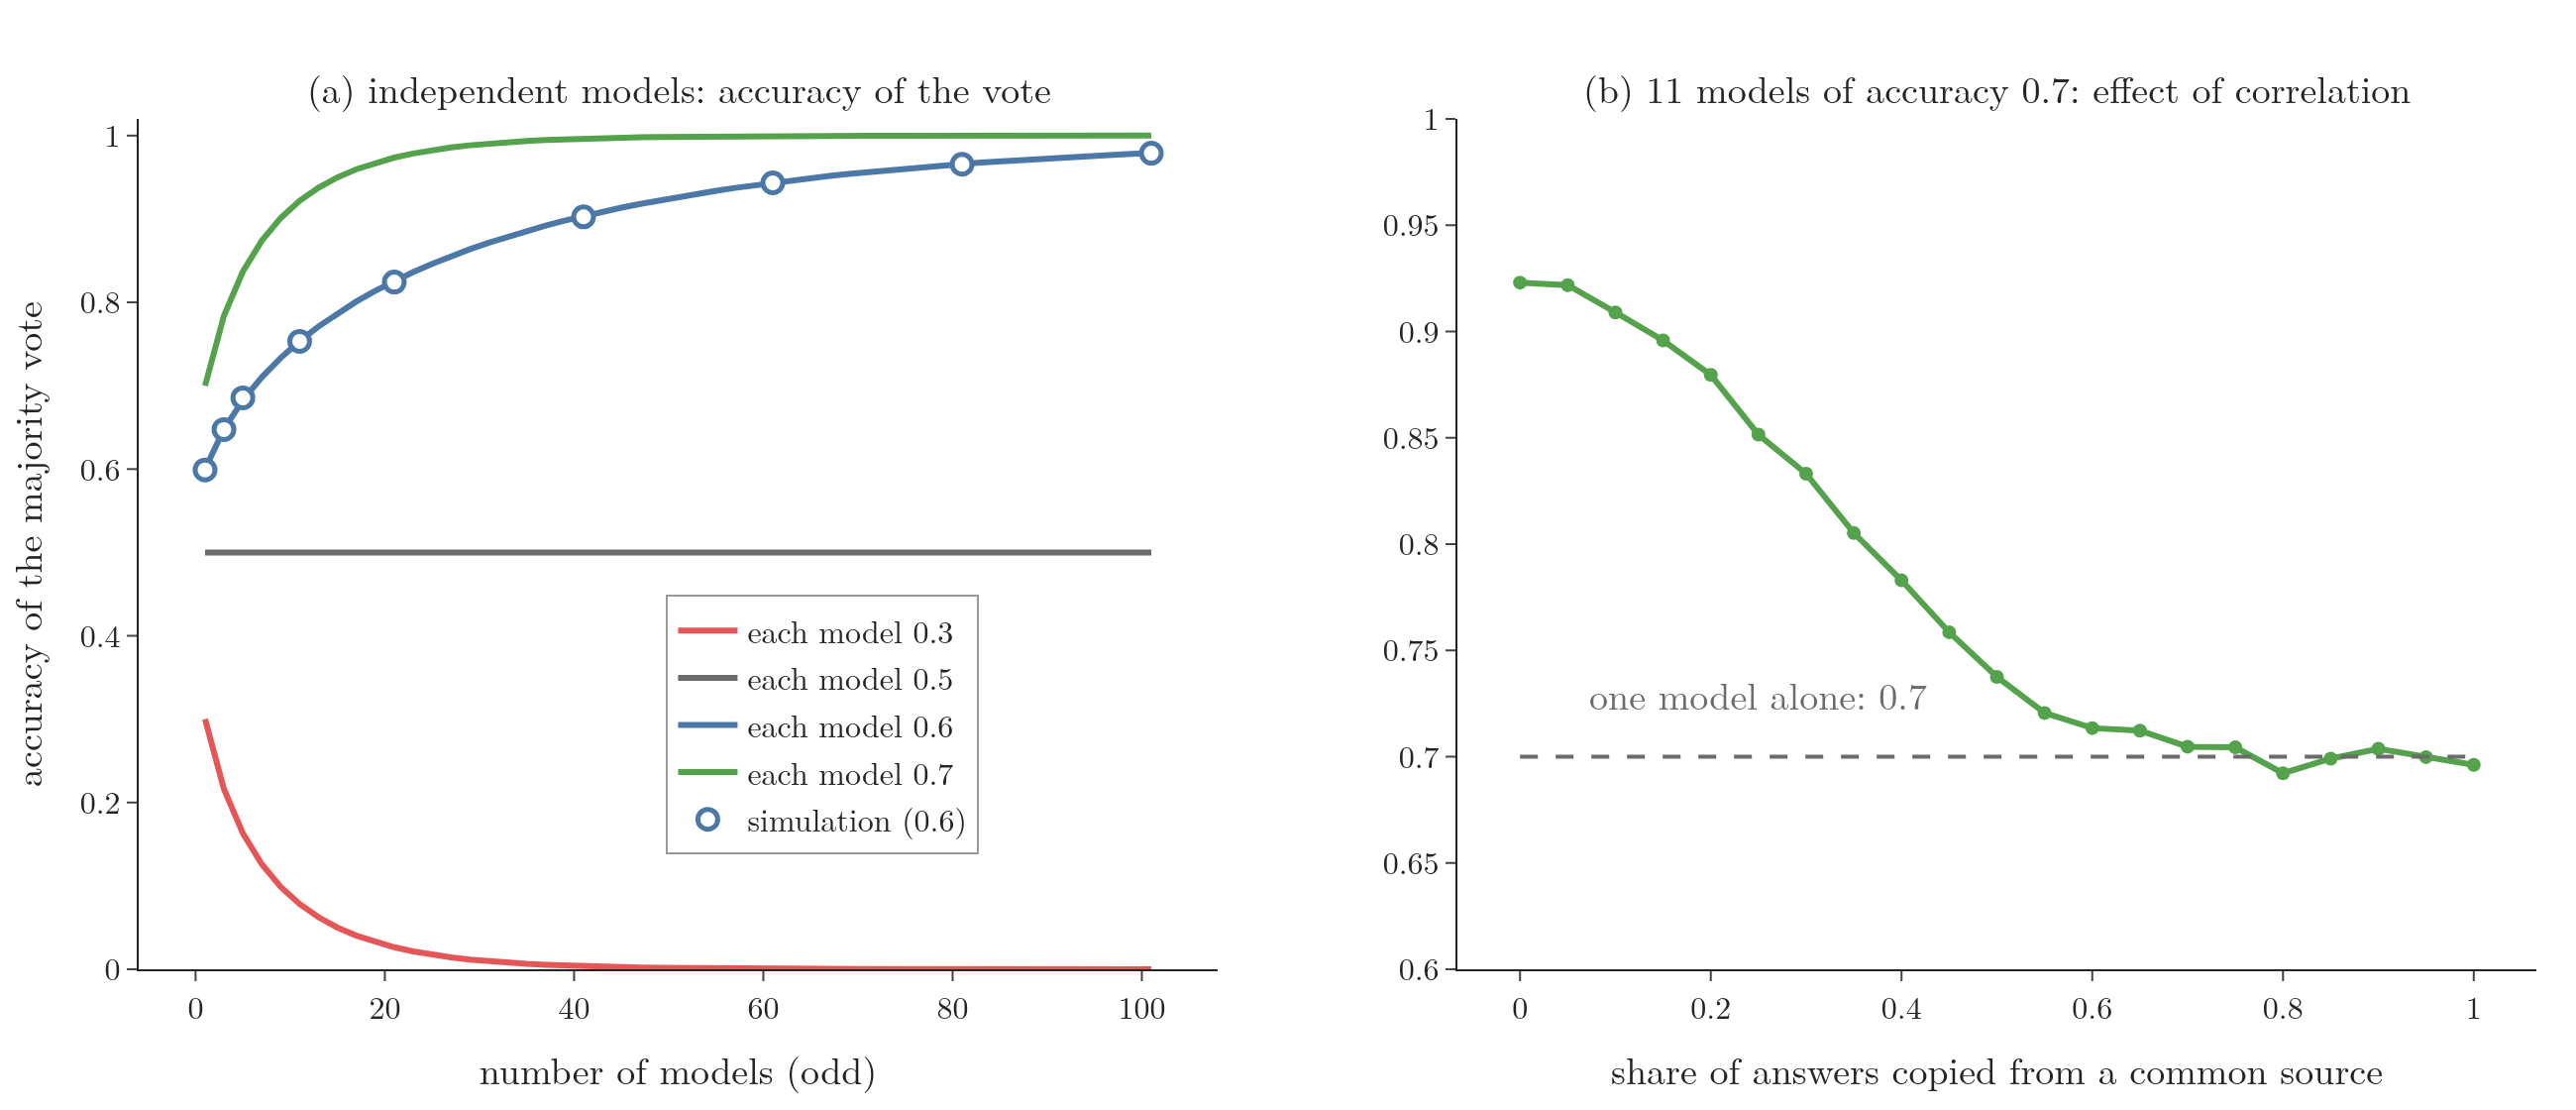

Reproduce this figure in Python.
"""Majority-vote accuracy: (a) against the number of independent models, for several single-model accuracies
(exact binomial lines, simulation dots for p = 0.6); (b) against how correlated the models are (Plotly)."""
from math import comb
from pathlib import Path

import numpy as np
import plotly.graph_objects as go
from plotly.subplots import make_subplots

HERE = Path(__file__).parent
COL = {0.3: "#E45756", 0.5: "#6B6B6B", 0.6: "#4C78A8", 0.7: "#54A24B"}
rng = np.random.default_rng(0)


def exact(p, n):
    """P(more than half of n independent models are right), each right with probability p (n odd)."""
    return sum(comb(n, k) * p**k * (1 - p) ** (n - k) for k in range(n // 2 + 1, n + 1))


def simulate(p, n, rho=0.0, trials=20_000):
    """Simulated majority accuracy. With probability rho a model copies one shared answer, else answers on its own;
    either way each model is right with probability p."""
    shared = rng.random(trials) < p
    own = rng.random((trials, n)) < p
    copy = rng.random((trials, n)) < rho
    right = np.where(copy, shared[:, None], own)
    return (right.sum(1) > n // 2).mean()


ns = list(range(1, 102, 2))
fig = make_subplots(1, 2, horizontal_spacing=0.1, subplot_titles=(
    "(a) independent models: accuracy of the vote", "(b) 11 models of accuracy 0.7: effect of correlation"))
for p, c in COL.items():
    fig.add_trace(go.Scatter(x=ns, y=[exact(p, n) for n in ns], mode="lines", line=dict(color=c, width=3),
                             name=f"each model {p}"), 1, 1)
sim_n = [1, 3, 5, 11, 21, 41, 61, 81, 101]
fig.add_trace(go.Scatter(x=sim_n, y=[simulate(0.6, n) for n in sim_n], mode="markers", name="simulation (0.6)",
                         marker=dict(color="white", size=10, line=dict(color="#4C78A8", width=2.5))), 1, 1)
for n in (3, 11, 101):
    print(f"n={n}: p=0.7 -> {exact(0.7, n):.3f}, p=0.6 -> {exact(0.6, n):.3f}, p=0.3 -> {exact(0.3, n):.3f}")

rhos = np.linspace(0, 1, 21)
acc = [simulate(0.7, 11, r) for r in rhos]
print("correlation 0 ->", round(acc[0], 3), " 0.5 ->", round(acc[10], 3), " 1 ->", round(acc[-1], 3))
fig.add_trace(go.Scatter(x=rhos, y=acc, mode="lines+markers", line=dict(color="#54A24B", width=3),
                         marker=dict(size=7), showlegend=False), 1, 2)
fig.add_trace(go.Scatter(x=[0, 1], y=[0.7, 0.7], mode="lines", line=dict(color="#6B6B6B", dash="dash"), showlegend=False), 1, 2)
fig.add_annotation(x=0.25, y=0.715, xref="x2", yref="y2", text="one model alone: 0.7", showarrow=False,
                   yanchor="bottom", font=dict(size=16, color="#6B6B6B"))
fig.update_xaxes(title="number of models (odd)", row=1, col=1)
fig.update_xaxes(title="share of answers copied from a common source", row=1, col=2)
fig.update_yaxes(title="accuracy of the majority vote", range=[0, 1.02], row=1, col=1)
fig.update_yaxes(range=[0.6, 1.0], row=1, col=2)
fig.update_annotations(font_size=19)
fig.update_layout(template="simple_white", width=1300, height=560, font=dict(family="Latin Modern Roman", size=16),
                  legend=dict(x=0.22, y=0.44, yanchor="top", bordercolor="#999", borderwidth=1), margin=dict(l=70, r=20, t=60, b=60))
fig.write_image(HERE / "majority_vote.png", scale=2)
fig.write_image(HERE / "majority_vote.pdf")
